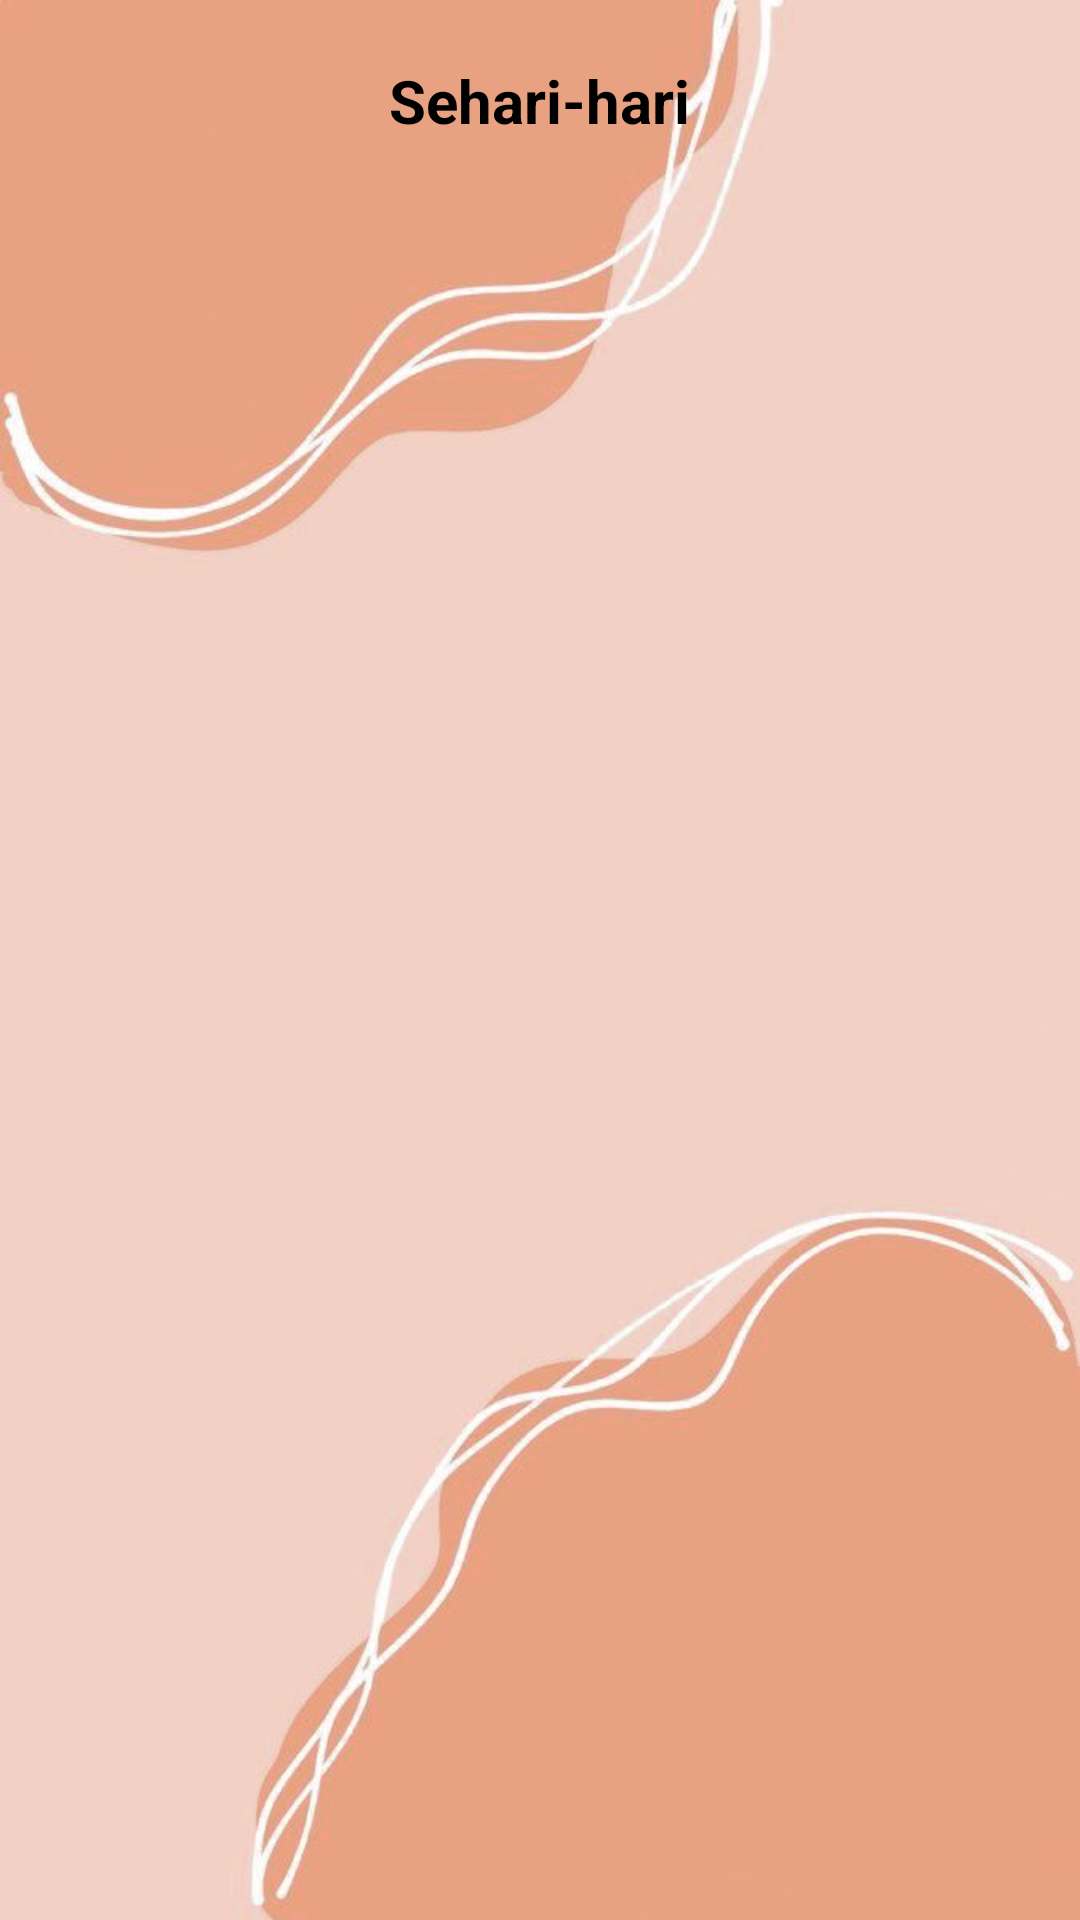

Reconstruct the res/layout file that produces this screen, plus the resources it refers to.
<!-- AndroidManifest.xml: application theme Theme.DISE -->
<!-- res/layout/activity_makanan.xml -->
<?xml version="1.0" encoding="utf-8"?>
<LinearLayout xmlns:android="http://schemas.android.com/apk/res/android"
    xmlns:app="http://schemas.android.com/apk/res-auto"
    xmlns:tools="http://schemas.android.com/tools"
    android:layout_width="match_parent"
    android:layout_height="match_parent"
    android:background="@drawable/bg1"
    android:gravity="center"
    android:orientation="vertical"
    android:padding="20dp"
    tools:context=".MakananActivity">

    <TextView
        android:id="@+id/textView7"
        android:layout_width="wrap_content"
        android:layout_height="wrap_content"
        android:text="Sehari-hari"
        android:textColor="@color/black"
        android:textSize="20sp"
        android:textStyle="bold"
        app:layout_constraintBottom_toTopOf="@+id/recyclerView"
        app:layout_constraintEnd_toEndOf="parent"
        app:layout_constraintStart_toStartOf="parent"
        app:layout_constraintTop_toTopOf="parent" />


    <LinearLayout
        android:layout_width="match_parent"
        android:layout_height="match_parent"
        android:orientation="horizontal">

        <androidx.recyclerview.widget.RecyclerView
            android:id="@+id/rv_data"
            android:layout_width="match_parent"
            android:layout_height="match_parent"
            app:layout_constraintBottom_toBottomOf="parent"
            app:layout_constraintEnd_toEndOf="parent"
            app:layout_constraintStart_toStartOf="parent"
            app:layout_constraintTop_toTopOf="parent"
            app:layout_constraintVertical_bias="1.0" />
    </LinearLayout>

</LinearLayout>
<!-- resources referenced by this layout -->
<resources>
  <color name="black">#FF000000</color>
  <!-- drawable bg1: jpg bitmap (drawable-v24, 21881 bytes) -->
  <style name="Theme.DISE" parent="Theme.MaterialComponents.NoActionBar">
          
          <item name="colorPrimary">@color/purple_500</item>
          <item name="colorPrimaryVariant">@color/purple_700</item>
          <item name="colorOnPrimary">@color/white</item>
          
          <item name="colorSecondary">@color/teal_200</item>
          <item name="colorSecondaryVariant">@color/teal_700</item>
          <item name="colorOnSecondary">@color/black</item>
          
          <item name="android:statusBarColor" tools:targetApi="l">?attr/colorPrimaryVariant</item>
          
      </style>
  <color name="purple_500">#FF6200EE</color>
  <color name="purple_700">#FF3700B3</color>
  <color name="white">#FFFFFFFF</color>
  <color name="teal_200">#FF03DAC5</color>
  <color name="teal_700">#FF018786</color>
</resources>
